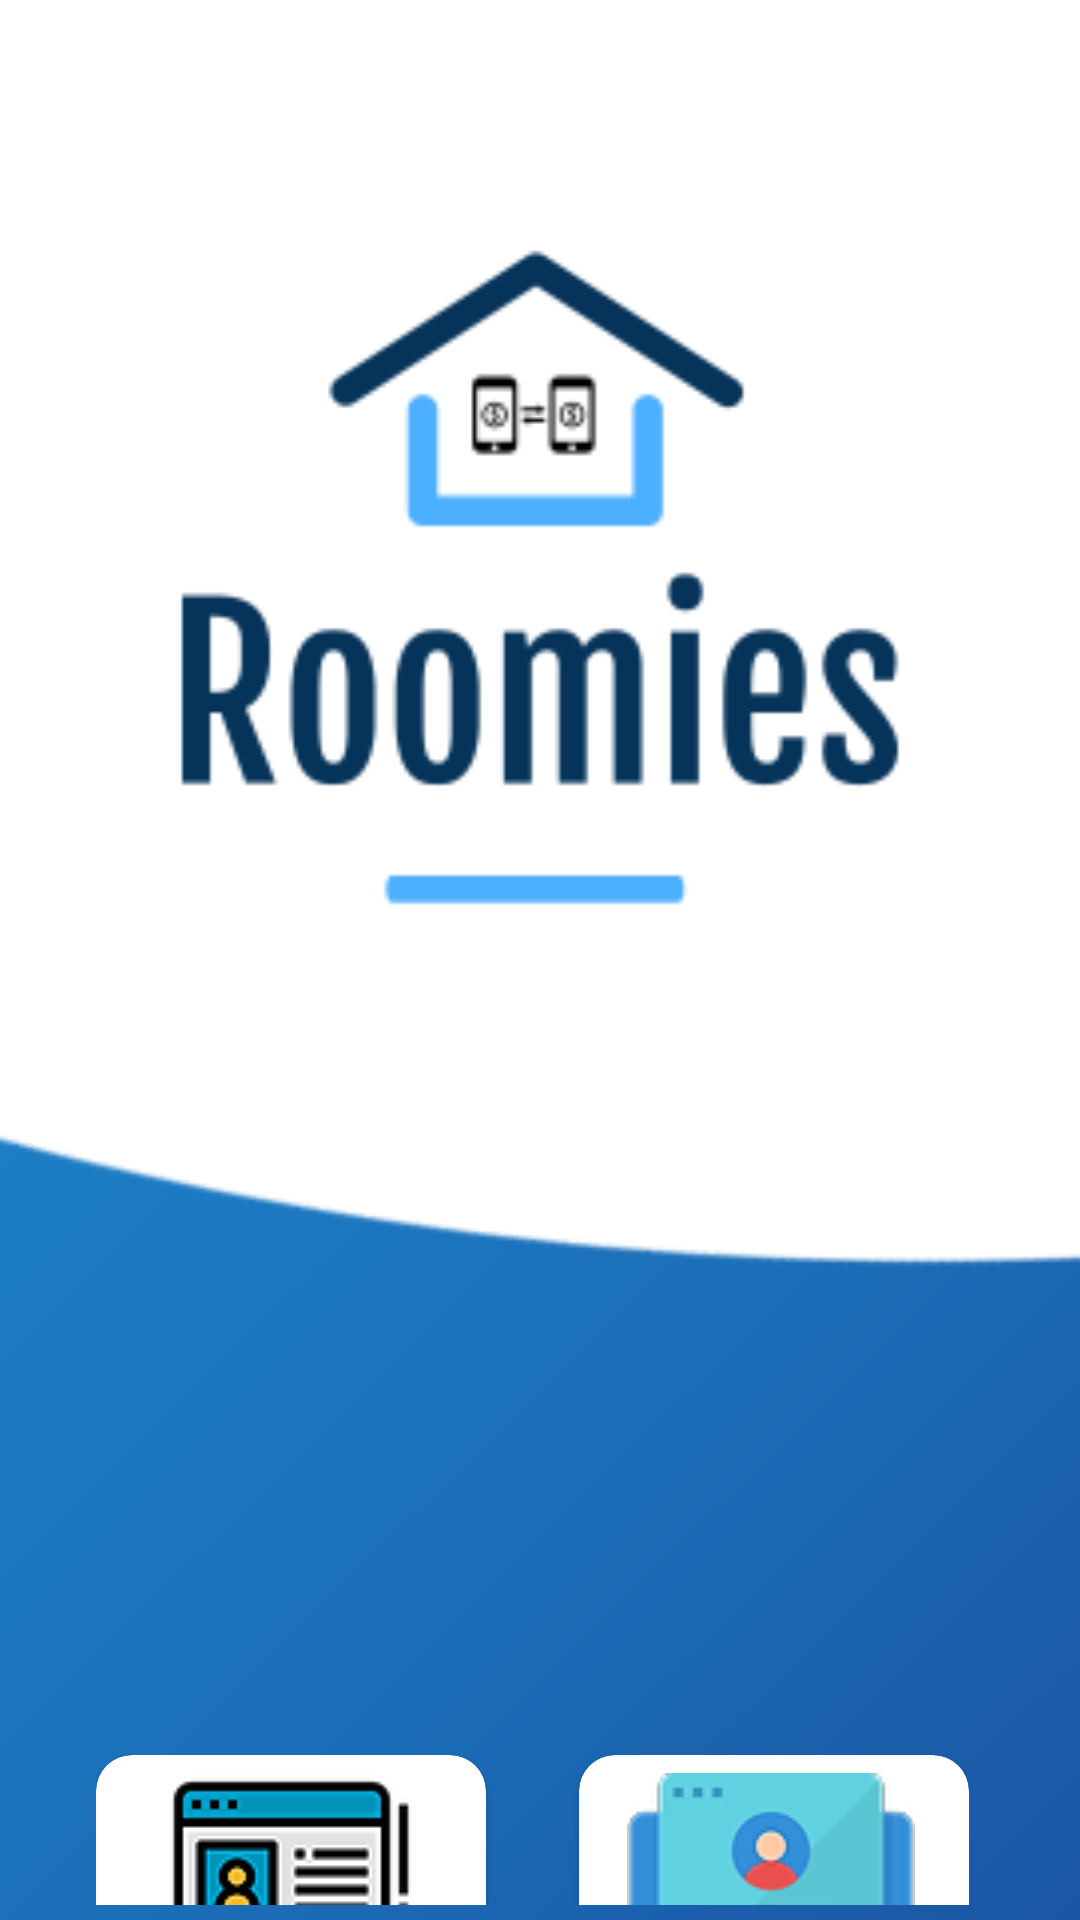

Android layout source for this screen:
<!-- AndroidManifest.xml: application theme Theme.Rommies -->
<!-- res/layout/activity_main.xml -->
<?xml version="1.0" encoding="utf-8"?>
<androidx.constraintlayout.widget.ConstraintLayout xmlns:android="http://schemas.android.com/apk/res/android"
    xmlns:app="http://schemas.android.com/apk/res-auto"
    xmlns:tools="http://schemas.android.com/tools"
    android:layout_width="match_parent"
    android:layout_height="match_parent"
    tools:context=".MainActivity"
    android:background="@drawable/background1"
    >

    <ImageView
        android:id="@+id/imageView"
        android:layout_width="316dp"
        android:layout_height="265dp"
        app:layout_constraintBottom_toBottomOf="parent"
        app:layout_constraintEnd_toEndOf="parent"
        app:layout_constraintStart_toStartOf="parent"
        app:layout_constraintTop_toTopOf="parent"
        app:layout_constraintVertical_bias="0.16000003"
        app:srcCompat="@drawable/logo" />

    <LinearLayout
        android:layout_width="wrap_content"
        android:layout_height="wrap_content"
        android:orientation="horizontal"
        android:padding="5dp"
        app:layout_constraintBottom_toBottomOf="parent"
        app:layout_constraintEnd_toEndOf="parent"
        app:layout_constraintHorizontal_bias="0.46"
        app:layout_constraintStart_toStartOf="parent"
        app:layout_constraintTop_toTopOf="parent"
        app:layout_constraintVertical_bias="0.36">

        <androidx.cardview.widget.CardView
            android:layout_width="130dp"
            android:layout_height="130dp"
            android:layout_marginTop="580dp"
            app:cardCornerRadius="12dp"
            android:padding="2dp"
            android:onClick="register"
            >

            <RelativeLayout
                android:layout_width="match_parent"
                android:layout_height="wrap_content">

                <androidx.appcompat.widget.AppCompatImageView
                    android:id="@+id/imageView1"
                    android:layout_width="wrap_content"
                    android:layout_height="wrap_content"
                    android:layout_marginLeft="17dp"
                    android:layout_marginTop="6dp"
                    android:src="@drawable/register2">

                </androidx.appcompat.widget.AppCompatImageView>

                <androidx.appcompat.widget.AppCompatTextView
                    android:layout_width="wrap_content"
                    android:layout_height="wrap_content"
                    android:layout_below="@+id/imageView1"
                    android:layout_marginLeft="25dp"
                    android:text="@string/register"
                    android:textAppearance="@style/TextAppearance.AppCompat.Body2"
                    android:textColor="@color/txt"
                    android:textSize="20sp">

                </androidx.appcompat.widget.AppCompatTextView>
            </RelativeLayout>

        </androidx.cardview.widget.CardView>

        <androidx.cardview.widget.CardView
            android:layout_width="130dp"
            android:layout_height="130dp"
            android:layout_marginLeft="31dp"
            android:layout_marginTop="580dp"
            android:onClick="login"
            android:padding="2dp"
            app:cardCornerRadius="12dp">

            <RelativeLayout
                android:layout_width="match_parent"
                android:layout_height="wrap_content">

                <androidx.appcompat.widget.AppCompatImageView
                    android:id="@+id/imageView2"
                    android:layout_width="wrap_content"
                    android:layout_height="wrap_content"
                    android:layout_marginStart="16dp"
                    android:layout_marginLeft="0dp"
                    android:layout_marginTop="6dp"
                    android:src="@drawable/login2">


                </androidx.appcompat.widget.AppCompatImageView>

                <androidx.appcompat.widget.AppCompatTextView
                    android:layout_width="wrap_content"
                    android:layout_height="wrap_content"
                    android:layout_below="@+id/imageView2"
                    android:layout_marginStart="38dp"
                    android:layout_marginLeft="40dp"
                    android:text="@string/login"
                    android:textAppearance="@style/TextAppearance.AppCompat.Body2"
                    android:textColor="@color/txt"
                    android:textSize="20sp" />
            </RelativeLayout>

        </androidx.cardview.widget.CardView>
    </LinearLayout>

</androidx.constraintlayout.widget.ConstraintLayout>
<!-- resources referenced by this layout -->
<resources>
  <color name="txt">#1b66b1</color>
  <!-- drawable background1: png bitmap (drawable-v24, 27209 bytes) -->
  <!-- drawable login2: png bitmap (drawable-v24, 7641 bytes) -->
  <!-- drawable logo: png bitmap (drawable-v24, 7038 bytes) -->
  <!-- drawable register2: png bitmap (drawable-v24, 6125 bytes) -->
  <string name="login">Login</string>
  <string name="register">Register</string>
  <style name="Theme.Rommies" parent="Theme.MaterialComponents.DayNight.NoActionBar">
          
          <item name="colorPrimary">@color/txt</item>
          <item name="colorPrimaryVariant">@color/txt</item>
          <item name="colorOnPrimary">@color/white</item>
          
          <item name="colorSecondary">@color/txt</item>
          <item name="colorSecondaryVariant">@color/teal_700</item>
          <item name="colorOnSecondary">@color/black</item>
          
          <item name="android:statusBarColor" tools:targetApi="l">?attr/colorPrimaryVariant</item>
          
      </style>
  <color name="white">#FFFFFFFF</color>
  <color name="teal_700">#FF018786</color>
  <color name="black">#FF000000</color>
</resources>
